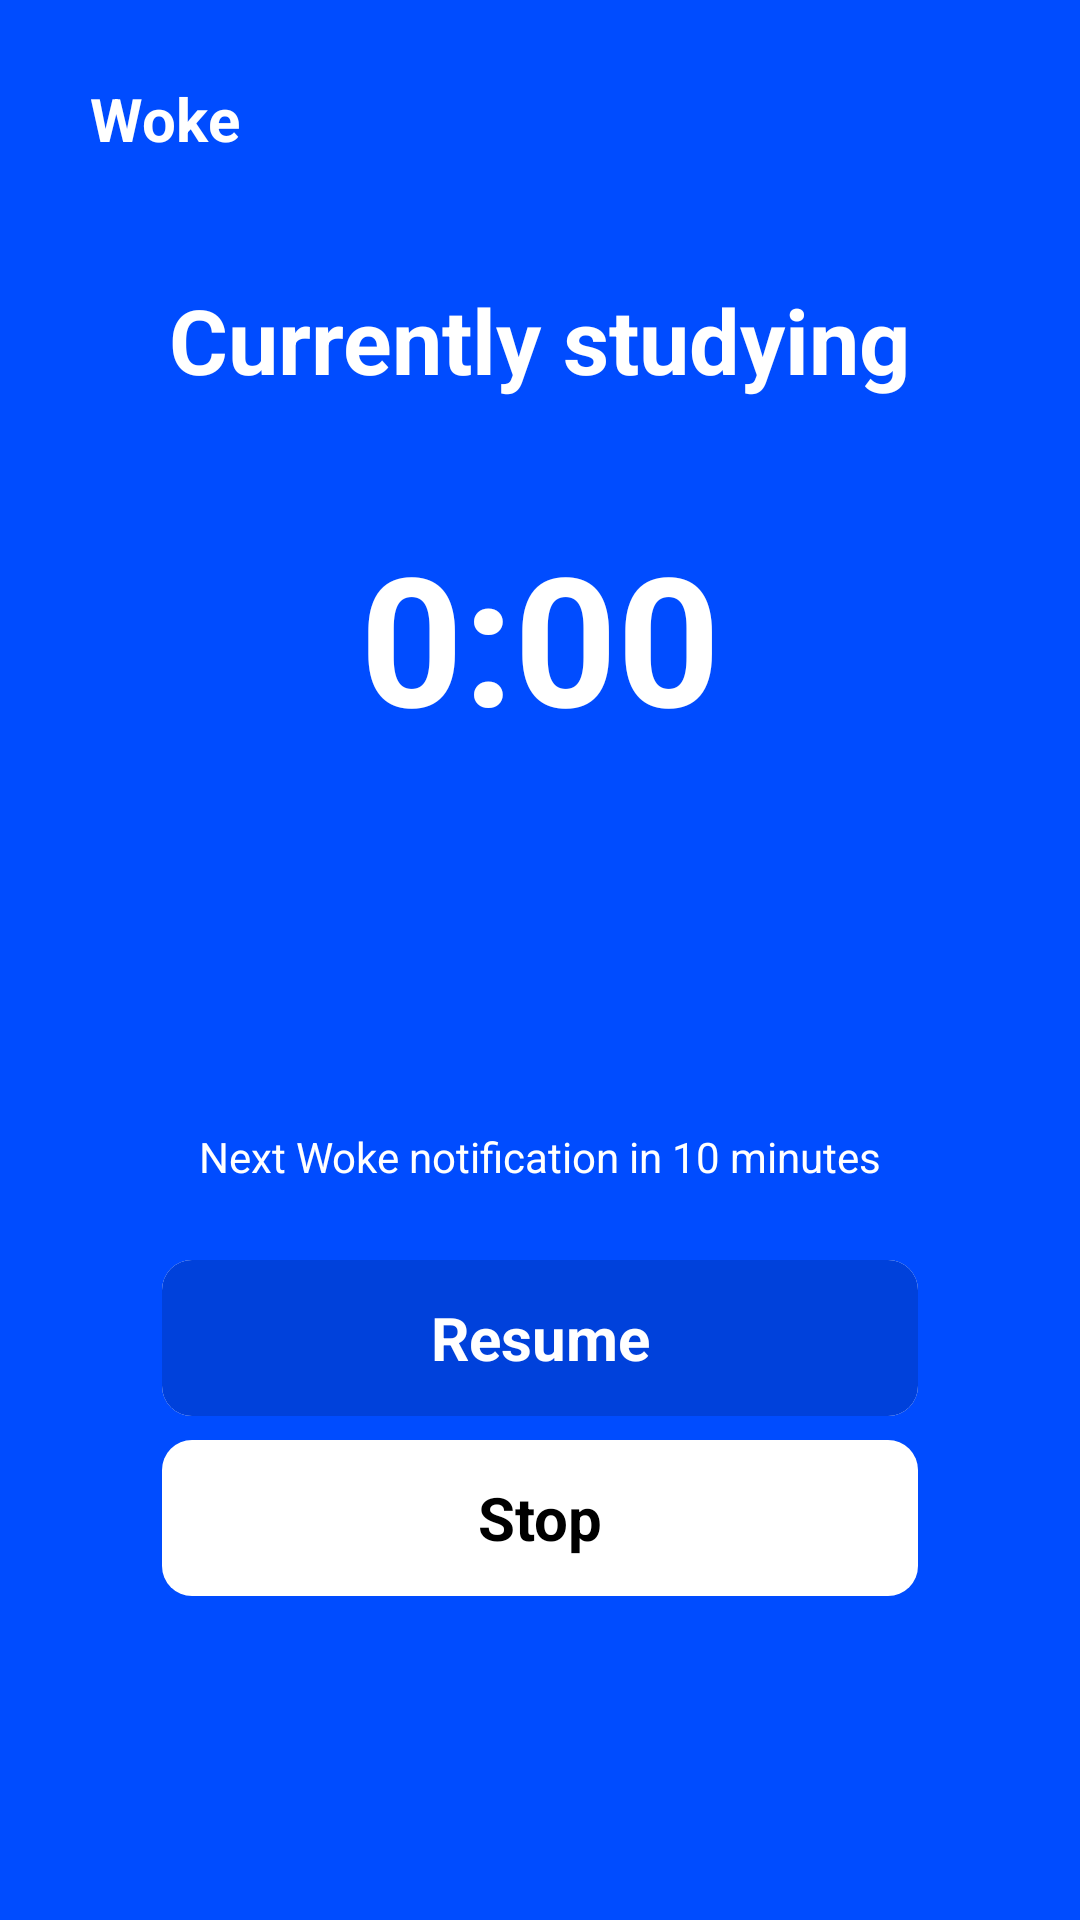

Reconstruct the res/layout file that produces this screen, plus the resources it refers to.
<!-- AndroidManifest.xml: application theme AppTheme -->
<!-- res/layout/activity_studying.xml -->
<?xml version="1.0" encoding="utf-8"?>
<RelativeLayout xmlns:android="http://schemas.android.com/apk/res/android"
    xmlns:app="http://schemas.android.com/apk/res-auto"
    xmlns:tools="http://schemas.android.com/tools"
    android:layout_width="match_parent"
    android:layout_height="match_parent"
    tools:context=".Activity_Studying">

    <View
        android:id="@+id/rectangle_background"
        android:layout_width="match_parent"
        android:layout_height="match_parent"
        android:layout_alignParentStart="true"
        android:layout_alignParentTop="true"
        android:background="@color/colorPrimaryBlue"
        android:visibility="visible"
        app:layout_constraintBottom_toBottomOf="parent"
        app:layout_constraintEnd_toEndOf="parent"
        app:layout_constraintStart_toStartOf="parent"
        app:layout_constraintTop_toTopOf="parent" />

    <TextView
        android:id="@+id/textView_appName"
        android:layout_width="wrap_content"
        android:layout_height="wrap_content"
        android:layout_alignParentStart="true"
        android:layout_alignParentTop="true"
        android:text="@string/app_name"
        android:textAppearance="@style/header20_bold_white"
        android:layout_marginStart="30dp"
        android:layout_marginTop="26dp"/>

    <TextView
        android:id="@+id/textView_currStudying"
        android:layout_width="wrap_content"
        android:layout_height="wrap_content"
        android:layout_alignParentTop="true"
        android:layout_centerHorizontal="true"
        android:layout_marginTop="93dp"
        android:text="@string/studying_currStudying"
        android:textAppearance="@style/header30_bold_white" />

    <TextView
        android:id="@+id/textView_time"
        android:layout_width="wrap_content"
        android:layout_height="wrap_content"
        android:layout_alignParentTop="true"
        android:layout_centerHorizontal="true"
        android:layout_marginTop="172dp"
        android:text="@string/studying_time"
        android:textAppearance="@style/text60_bold_white" />

    <TextView
        android:id="@+id/textView_next"
        android:layout_width="wrap_content"
        android:layout_height="wrap_content"
        android:layout_alignParentTop="true"
        android:layout_centerHorizontal="true"
        android:layout_marginTop="376dp"
        android:text="@string/studying_nextNotif"
        android:textAppearance="@style/text14_white" />

    <ImageButton
        android:id="@+id/imageButton_buttonPause"
        android:contentDescription="@string/studying_button_pause_content"
        android:layout_width="match_parent"
        android:layout_height="wrap_content"
        android:background="@drawable/selector_button2"
        android:layout_marginStart="54dp"
        android:layout_marginEnd="54dp"
        android:layout_marginTop="420dp"/>

    <TextView
        android:id="@+id/textView_buttonPause"
        android:layout_width="wrap_content"
        android:layout_height="wrap_content"
        android:layout_alignStart="@+id/imageButton_buttonPause"
        android:layout_alignTop="@+id/imageButton_buttonPause"
        android:layout_alignEnd="@+id/imageButton_buttonPause"
        android:layout_alignBottom="@+id/imageButton_buttonPause"
        android:layout_margin="1dp"
        android:gravity="center"
        android:text="@string/studying_button_pause_title"
        android:textAppearance="@style/header20_bold_black"/>

    <ImageButton
        android:id="@+id/imageButton_buttonResume"
        android:contentDescription="@string/studying_button_resume_content"
        android:layout_width="match_parent"
        android:layout_height="wrap_content"
        android:background="@drawable/selector_button3"
        android:layout_marginStart="54dp"
        android:layout_marginEnd="54dp"
        android:layout_marginTop="420dp"/>

    <TextView
        android:id="@+id/textView_buttonResume"
        android:layout_width="wrap_content"
        android:layout_height="wrap_content"
        android:layout_alignStart="@+id/imageButton_buttonResume"
        android:layout_alignTop="@+id/imageButton_buttonResume"
        android:layout_alignEnd="@+id/imageButton_buttonResume"
        android:layout_alignBottom="@+id/imageButton_buttonResume"
        android:layout_margin="1dp"
        android:gravity="center"
        android:text="@string/studying_button_resume_title"
        android:textAppearance="@style/header20_bold_white"/>

    <ImageButton
        android:id="@+id/imageButton_buttonStop"
        android:contentDescription="@string/studying_button_stop_content"
        android:layout_width="match_parent"
        android:layout_height="wrap_content"
        android:background="@drawable/selector_button2"
        android:layout_marginStart="54dp"
        android:layout_marginEnd="54dp"
        android:layout_marginTop="480dp"/>

    <TextView
        android:id="@+id/textView_buttonStop"
        android:layout_width="wrap_content"
        android:layout_height="wrap_content"
        android:layout_alignStart="@+id/imageButton_buttonStop"
        android:layout_alignTop="@+id/imageButton_buttonStop"
        android:layout_alignEnd="@+id/imageButton_buttonStop"
        android:layout_alignBottom="@+id/imageButton_buttonStop"
        android:layout_margin="1dp"
        android:gravity="center"
        android:text="@string/studying_button_stop_title"
        android:textAppearance="@style/header20_bold_black"/>

</RelativeLayout>
<!-- resources referenced by this layout -->
<resources>
  <color name="colorPrimaryBlue">#004CFF</color>
  <!-- drawable selector_button2 (drawable) -->
  <?xml version="1.0" encoding="utf-8"?>
  <selector xmlns:android="http://schemas.android.com/apk/res/android">
      <item android:state_pressed="true" android:drawable="@drawable/shape_button2_pres" />
      <item android:drawable="@drawable/shape_button2_def" />
  </selector>
  <!-- drawable selector_button3 (drawable) -->
  <?xml version="1.0" encoding="utf-8"?>
  <selector xmlns:android="http://schemas.android.com/apk/res/android">
      <item android:state_pressed="true" android:drawable="@drawable/shape_button3_pres" />
      <item android:drawable="@drawable/shape_button3_def" />
  </selector>
  <string name="app_name">Woke</string>
  <string name="studying_button_pause_content">Pause</string>
  <string name="studying_button_pause_title">Pause</string>
  <string name="studying_button_resume_content">Resume</string>
  <string name="studying_button_resume_title">Resume</string>
  <string name="studying_button_stop_content">Stop</string>
  <string name="studying_button_stop_title">Stop</string>
  <string name="studying_currStudying">Currently studying</string>
  <string name="studying_nextNotif">Next Woke notification in 10 minutes</string>
  <string name="studying_time">0:00</string>
  <style name="header20_bold_black">
          <item name="android:textSize"> 20sp </item>
          <item name="android:textColor"> #000000 </item>
          <item name="android:textStyle"> bold </item>
      </style>
  <style name="header20_bold_white">
          <item name="android:textSize"> 20sp </item>
          <item name="android:textColor"> #FFFFFF </item>
          <item name="android:textStyle"> bold </item>
      </style>
  <style name="header30_bold_white">
          <item name="android:textSize"> 30sp </item>
          <item name="android:textColor"> #FFFFFF </item>
          <item name="android:textStyle"> bold </item>
      </style>
  <style name="text14_white">
          <item name="android:textSize"> 14sp </item>
          <item name="android:textColor"> #FFFFFF </item>
      </style>
  <style name="text60_bold_white">
          <item name="android:textSize"> 60sp </item>
          <item name="android:textColor"> #FFFFFF </item>
          <item name="android:textStyle"> bold </item>
      </style>
  <!-- drawable shape_button2_pres (drawable) -->
  <?xml version="1.0" encoding="utf-8"?>
  <shape xmlns:android="http://schemas.android.com/apk/res/android"
      android:shape="rectangle">
  
      <corners
          android:radius="10dp" />
  
      
  
      
      <solid
          android:color="@color/colorAccent" />
  
      <size
          android:width="252dp"
          android:height="52dp" />
  
      
      
  
      
      
  
  </shape>
  <!-- drawable shape_button2_def (drawable) -->
  <?xml version="1.0" encoding="utf-8"?>
  <shape xmlns:android="http://schemas.android.com/apk/res/android"
      android:shape="rectangle">
  
      <corners
          android:radius="10dp" />
  
      
  
      
      <solid
          android:color="@color/colorPrimaryWhite" />
  
      <size
          android:width="252dp"
          android:height="52dp" />
  
      
      
  
      
      
  
  </shape>
  <!-- drawable shape_button3_pres (drawable) -->
  <?xml version="1.0" encoding="utf-8"?>
  <shape xmlns:android="http://schemas.android.com/apk/res/android"
      android:shape="rectangle">
  
      <corners
          android:radius="10dp" />
  
      
  
      
      <solid
          android:color="@color/colorPrimaryBlue" />
  
      <size
          android:width="252dp"
          android:height="52dp" />
  
      
      
  
      
      
  
  </shape>
  <color name="colorPrimaryWhite">#FFFFFF</color>
  <color name="colorAccent">#979797</color>
  <color name="colorSecondaryBlue">#0041DB</color>
</resources>
